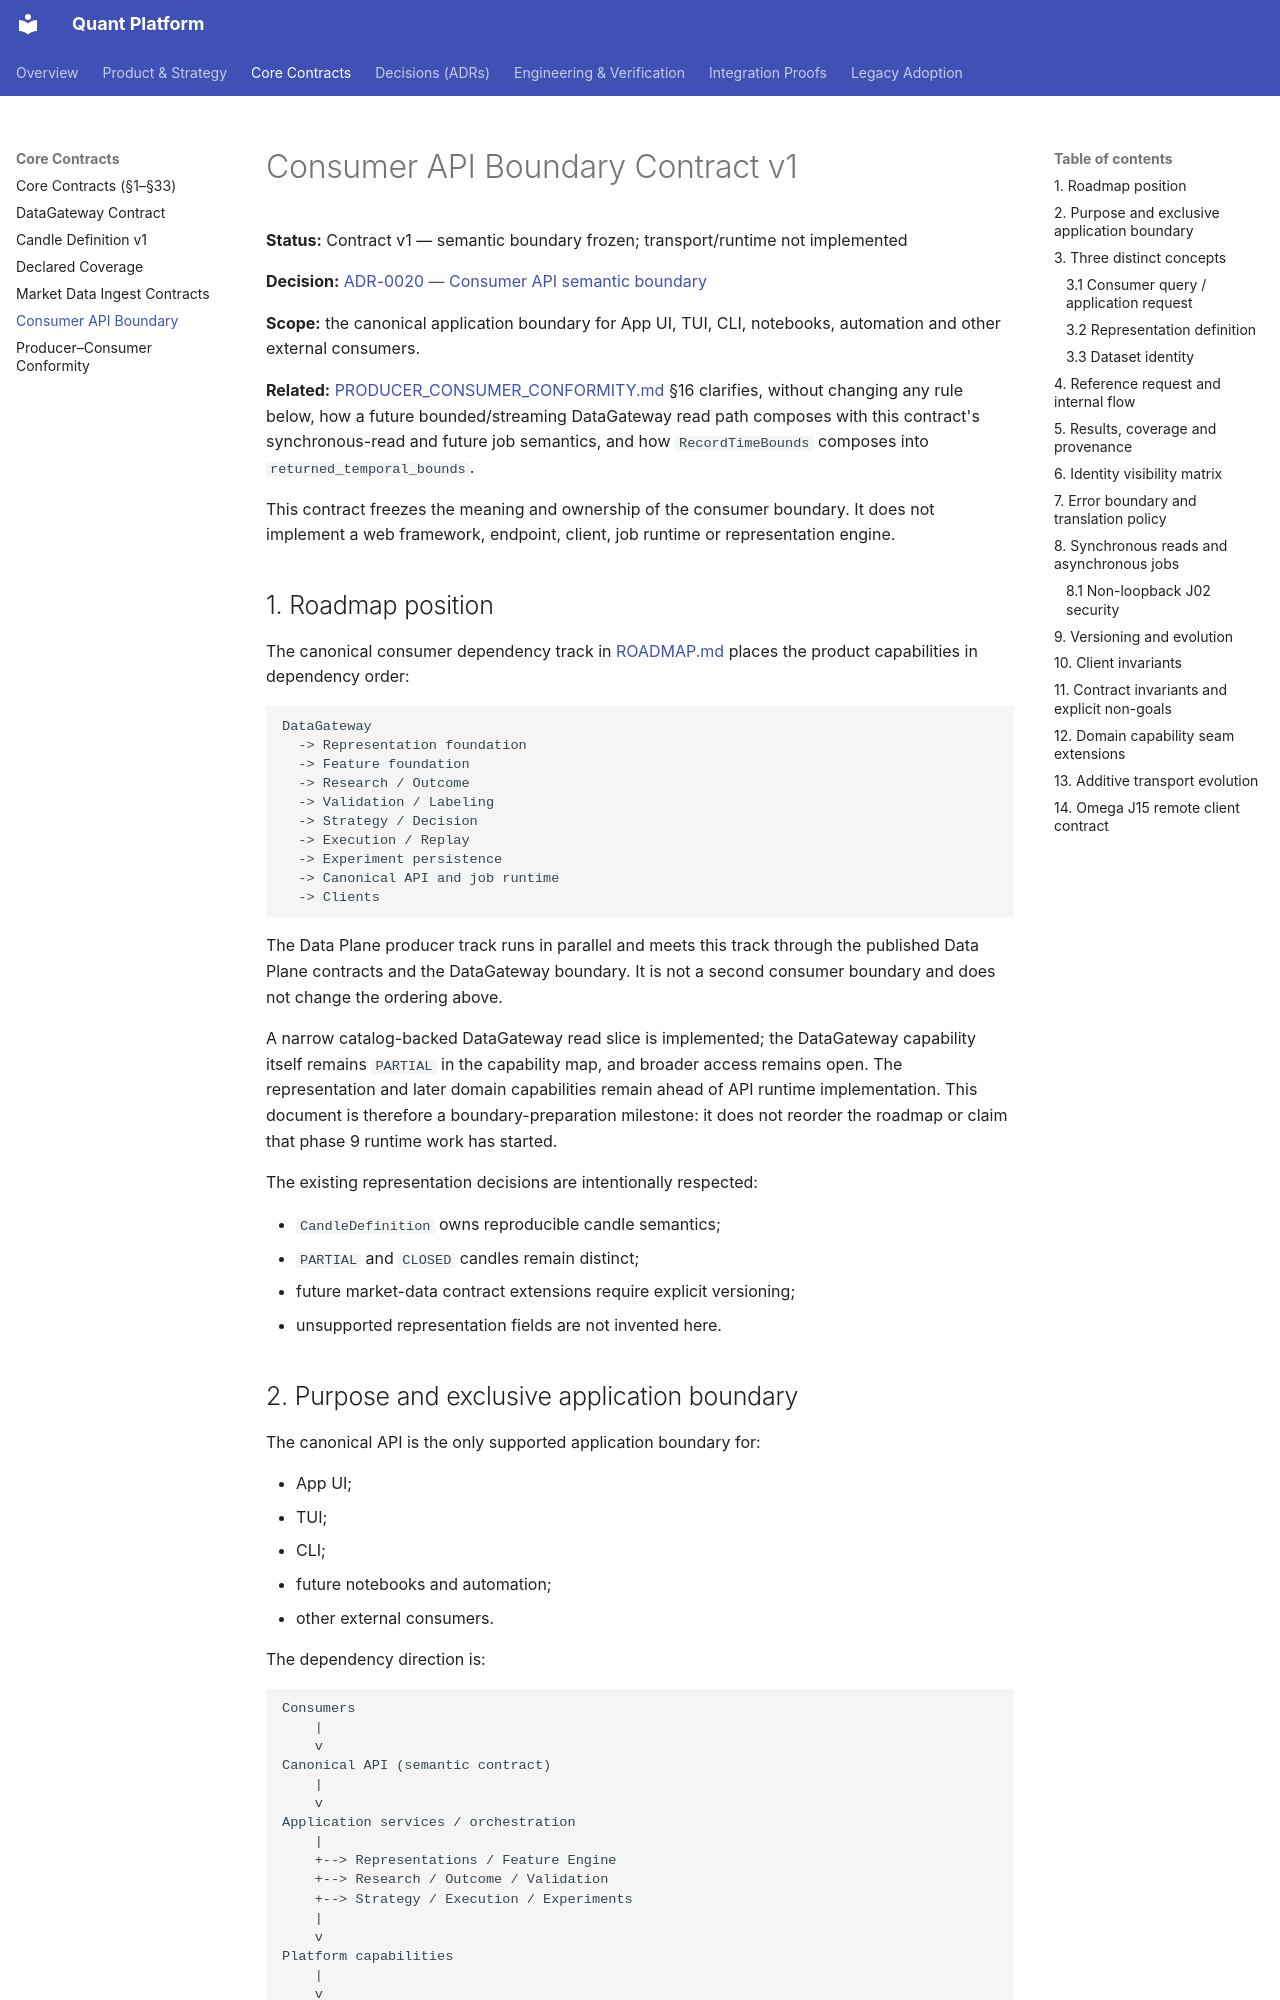

repository: NeoNix-Lab/quant-platform · page: contracts/CONSUMER_API/index.html · generator: mkdocs

# Consumer API Boundary Contract v1

**Status:** Contract v1 — semantic boundary frozen; transport/runtime not implemented

**Decision:** [ADR-0020 — Consumer API semantic boundary](../decisions/ADR-0020-consumer-api-boundary.md)

**Scope:** the canonical application boundary for App UI, TUI, CLI, notebooks,
automation and other external consumers.

**Related:** [PRODUCER_CONSUMER_CONFORMITY.md](PRODUCER_CONSUMER_CONFORMITY.md)
§16 clarifies, without changing any rule below, how a future bounded/streaming
DataGateway read path composes with this contract's synchronous-read and
future job semantics, and how `RecordTimeBounds` composes into
`returned_temporal_bounds`.

This contract freezes the meaning and ownership of the consumer boundary. It
does not implement a web framework, endpoint, client, job runtime or
representation engine.

## 1. Roadmap position

The canonical consumer dependency track in [ROADMAP.md](../product/ROADMAP.md)
places the product capabilities in dependency order:

```text
DataGateway
  -> Representation foundation
  -> Feature foundation
  -> Research / Outcome
  -> Validation / Labeling
  -> Strategy / Decision
  -> Execution / Replay
  -> Experiment persistence
  -> Canonical API and job runtime
  -> Clients
```

The Data Plane producer track runs in parallel and meets this track through
the published Data Plane contracts and the DataGateway boundary. It is not a
second consumer boundary and does not change the ordering above.

A narrow catalog-backed DataGateway read slice is implemented; the DataGateway
capability itself remains `PARTIAL` in the capability map, and broader access
remains open. The representation and later domain capabilities remain ahead of
API runtime implementation. This document is therefore a boundary-preparation
milestone: it does not reorder the roadmap or claim that phase 9 runtime work
has started.

The existing representation decisions are intentionally respected:

- `CandleDefinition` owns reproducible candle semantics;
- `PARTIAL` and `CLOSED` candles remain distinct;
- future market-data contract extensions require explicit versioning;
- unsupported representation fields are not invented here.
